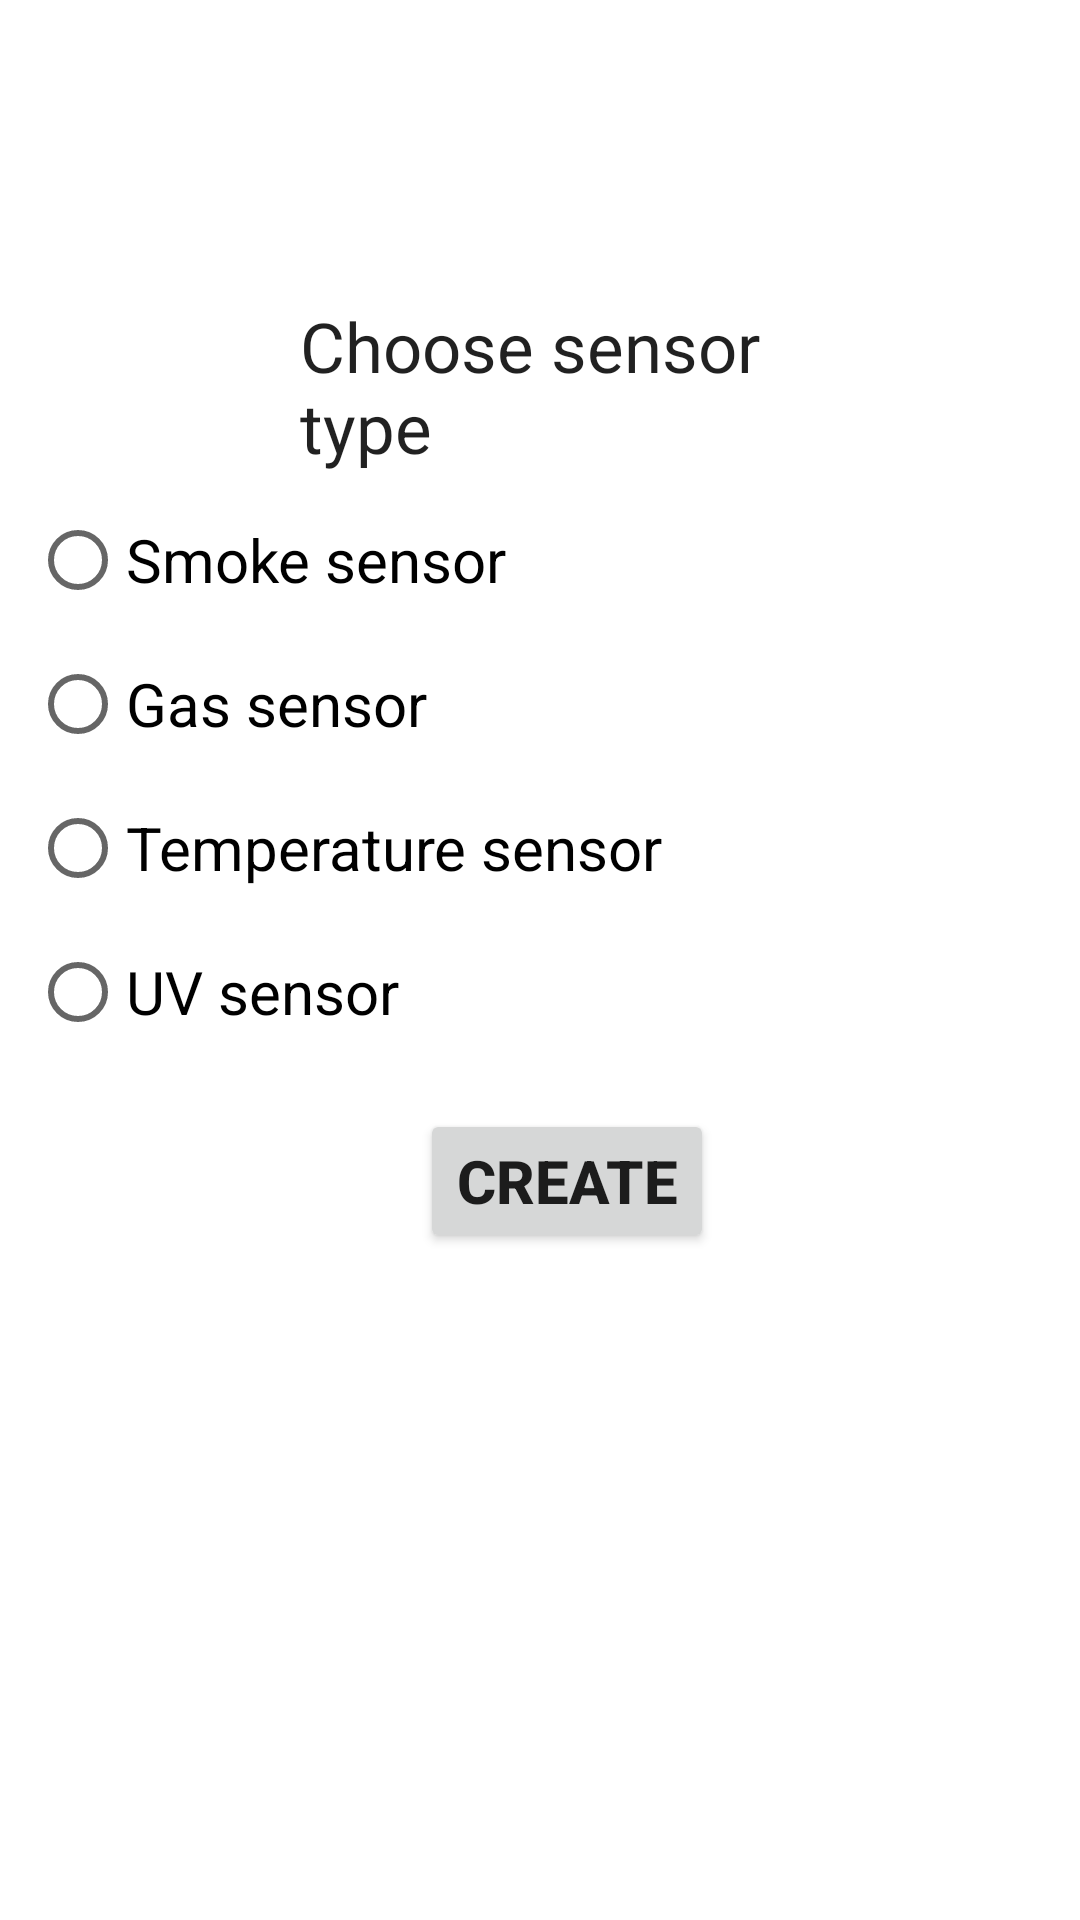

Android layout source for this screen:
<!-- AndroidManifest.xml: application theme Theme.IoT -->
<!-- res/layout/activity_new_sensor.xml -->
<?xml version="1.0" encoding="utf-8"?>
<LinearLayout xmlns:android="http://schemas.android.com/apk/res/android"
    xmlns:app="http://schemas.android.com/apk/res-auto"
    xmlns:tools="http://schemas.android.com/tools"
    android:layout_width="match_parent"
    android:layout_height="match_parent"
    tools:context=".controllers.NewSensorActivity"
    android:orientation="vertical">

    <com.google.android.material.textview.MaterialTextView
        android:id="@+id/createType"
        android:layout_width="match_parent"
        android:layout_height="wrap_content"
        android:text="@string/typeIot"
        android:layout_marginLeft="120dp"
        android:layout_marginTop="100dp"
        android:layout_marginStart="100dp"
        android:layout_marginEnd="100dp"
        android:textSize="23sp"
        style="@style/Widget.MaterialComponents.TextInputLayout.OutlinedBox">


    </com.google.android.material.textview.MaterialTextView>

    <RadioGroup
        android:layout_marginTop="5dp"
        android:id="@+id/groupradio"
        android:layout_marginLeft="10dp"
        android:layout_width="fill_parent"
        android:layout_height="wrap_content">

        <RadioButton
            android:layout_width="fill_parent"
            android:layout_height="wrap_content"
            android:id="@+id/radio_smoke"
            android:text="@string/radio_smoke"
            android:textSize="20sp"/>









        <RadioButton
            android:layout_width="fill_parent"
            android:layout_height="wrap_content"
            android:id="@+id/radio_gas"
            android:text="@string/radio_gas"
            android:textSize="20sp"/>









        <RadioButton
            android:layout_width="fill_parent"
            android:layout_height="wrap_content"
            android:id="@+id/radio_temperature"
            android:text="@string/radio_temperature"
            android:textSize="20sp"/>








        <RadioButton
            android:layout_width="fill_parent"
            android:layout_height="wrap_content"
            android:id="@+id/radio_uv"
            android:text="@string/radio_uv"
            android:textSize="20sp"/>








    </RadioGroup>
    <androidx.appcompat.widget.AppCompatButton
        android:layout_width="wrap_content"
        android:layout_height="wrap_content"
        android:text="@string/createButton"
        android:id="@+id/createButton"
        android:textStyle="bold"
        android:textSize="20sp"
        android:layout_marginTop="15dp"
        android:layout_marginLeft="140dp"
        />


</LinearLayout>
<!-- resources referenced by this layout -->
<resources>
  <string name="createButton">Create</string>
  <string name="radio_gas">Gas sensor</string>
  <string name="radio_smoke">Smoke sensor</string>
  <string name="radio_temperature">Temperature sensor</string>
  <string name="radio_uv">UV sensor</string>
  <string name="typeIot">Choose sensor type</string>
  <style name="Theme.IoT" parent="Theme.MaterialComponents.DayNight.DarkActionBar">
          
          <item name="colorPrimary">@color/purple_500</item>
          <item name="colorPrimaryVariant">@color/purple_700</item>
          <item name="colorOnPrimary">@color/white</item>
          
          <item name="colorSecondary">@color/teal_200</item>
          <item name="colorSecondaryVariant">@color/teal_700</item>
          <item name="colorOnSecondary">@color/black</item>
          
          <item name="android:statusBarColor">?attr/colorPrimaryVariant</item>
          
      </style>
  <!-- not gathered from this repository: default colours our renderer supplied (Android Studio template values) -->
  <color name="purple_500">#FF6200EE</color>
  <color name="purple_700">#FF3700B3</color>
  <color name="teal_200">#FF03DAC5</color>
  <color name="teal_700">#FF018786</color>
  <color name="black">#FF000000</color>
  <color name="white">#FFFFFFFF</color>
</resources>
